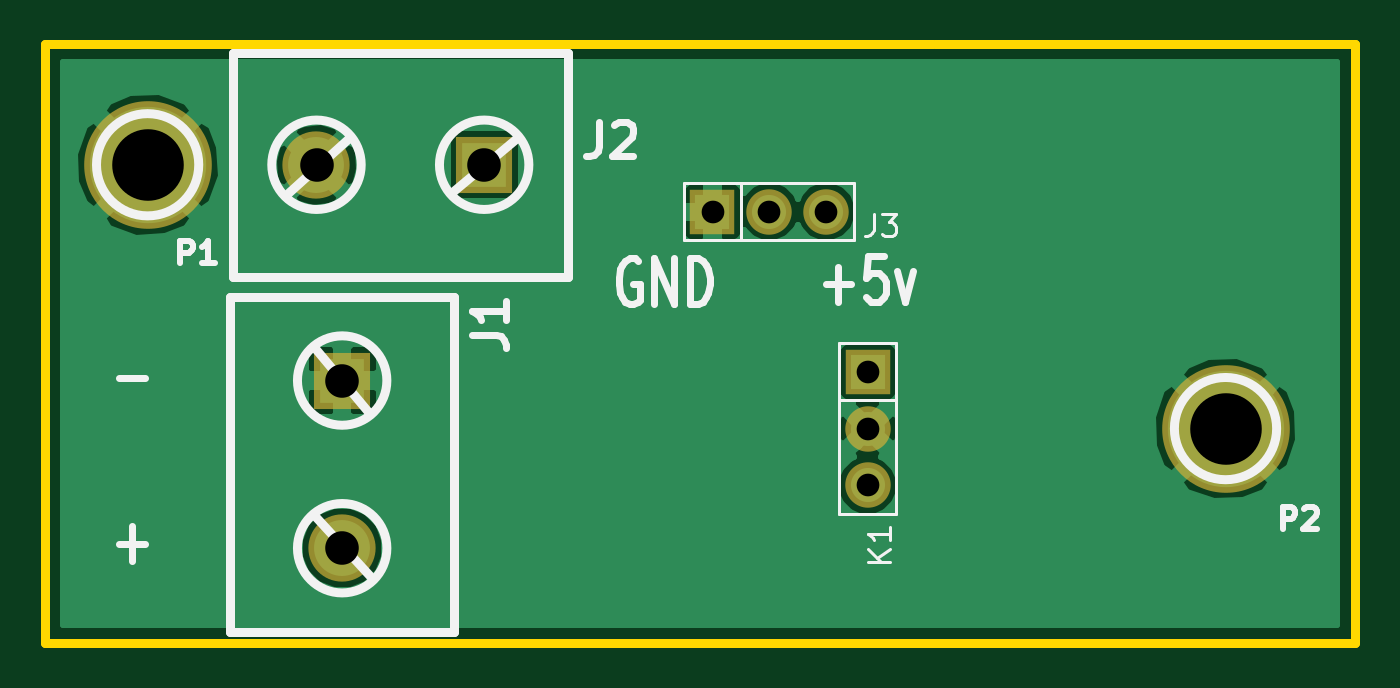
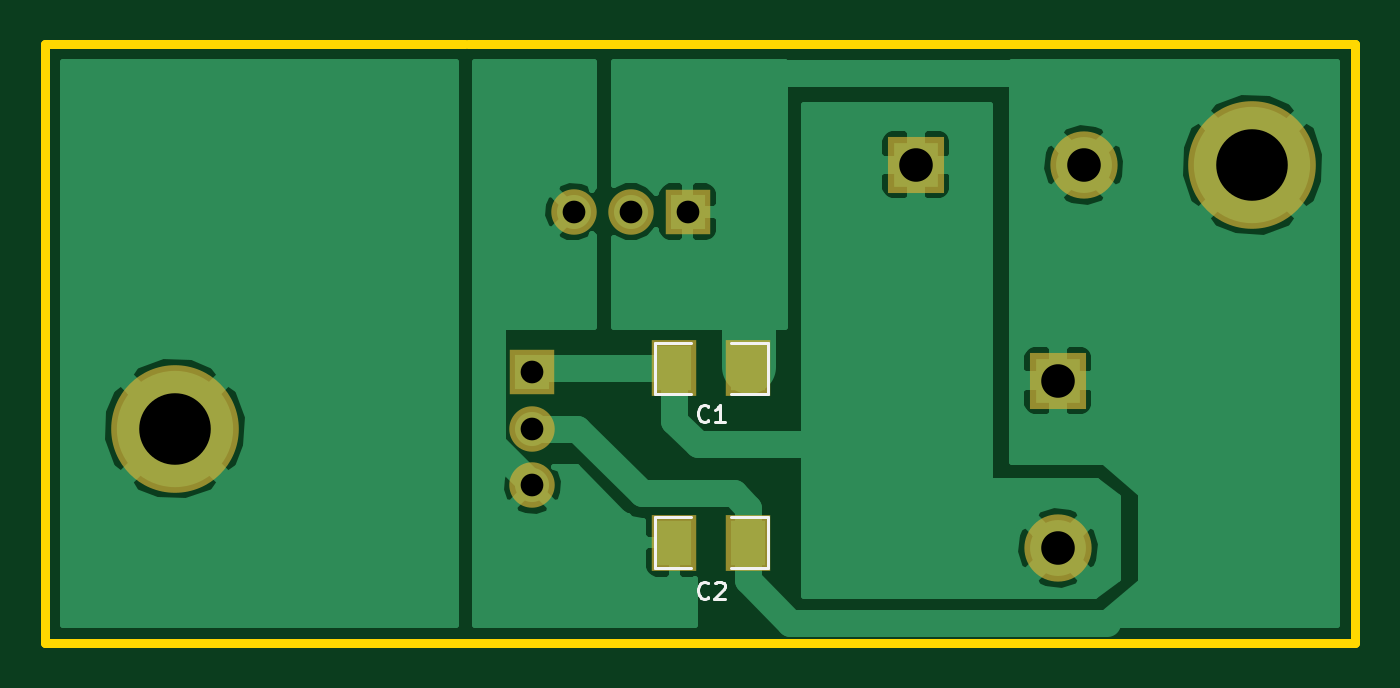
Circuit board: 10 layer files. Board 58.6 x 26.8 mm.
- bottom_mask: fiveVreg-B_Mask.gbs (698 bytes)
- paste: fiveVreg-B_Paste.gbp (339 bytes)
- bottom_silk: fiveVreg-B_SilkS.gbo (1446 bytes)
- bottom_copper: fiveVreg-Back.gbl (15845 bytes)
- outline: fiveVreg-Edge_Cuts.gbr (485 bytes)
- top_mask: fiveVreg-F_Mask.gts (607 bytes)
- paste: fiveVreg-F_Paste.gtp (247 bytes)
- top_silk: fiveVreg-F_SilkS.gto (4015 bytes)
- top_copper: fiveVreg-Front.gtl (11913 bytes)
- drill: fiveVreg.drl (343 bytes)

=== bottom_mask: fiveVreg-B_Mask.gbs ===
G04 (created by PCBNEW (2013-jul-07)-stable) date Sun 01 Jun 2014 21:32:24 BST*
%MOIN*%
G04 Gerber Fmt 3.4, Leading zero omitted, Abs format*
%FSLAX34Y34*%
G01*
G70*
G90*
G04 APERTURE LIST*
%ADD10C,0.00590551*%
%ADD11R,0.08X0.1*%
%ADD12R,0.08X0.08*%
%ADD13C,0.08*%
%ADD14R,0.0987X0.0987*%
%ADD15C,0.1184*%
%ADD16C,0.2247*%
G04 APERTURE END LIST*
G54D10*
G54D11*
X12067Y4960D03*
X10767Y4960D03*
X12067Y1889D03*
X10767Y1889D03*
G54D12*
X11834Y7716D03*
G54D13*
X12834Y7716D03*
X13834Y7716D03*
G54D14*
X5314Y4743D03*
G54D15*
X5314Y1791D03*
G54D14*
X7814Y8542D03*
G54D15*
X4862Y8542D03*
G54D16*
X1889Y8542D03*
G54D12*
X14566Y4897D03*
G54D13*
X14566Y3897D03*
X14566Y2897D03*
G54D16*
X20866Y3897D03*
M02*

=== paste: fiveVreg-B_Paste.gbp ===
G04 (created by PCBNEW (2013-jul-07)-stable) date Sun 01 Jun 2014 21:32:24 BST*
%MOIN*%
G04 Gerber Fmt 3.4, Leading zero omitted, Abs format*
%FSLAX34Y34*%
G01*
G70*
G90*
G04 APERTURE LIST*
%ADD10C,0.00590551*%
%ADD11R,0.06X0.08*%
G04 APERTURE END LIST*
G54D10*
G54D11*
X12067Y4960D03*
X10767Y4960D03*
X12067Y1889D03*
X10767Y1889D03*
M02*

=== bottom_silk: fiveVreg-B_SilkS.gbo ===
G04 (created by PCBNEW (2013-jul-07)-stable) date Sun 01 Jun 2014 21:32:24 BST*
%MOIN*%
G04 Gerber Fmt 3.4, Leading zero omitted, Abs format*
%FSLAX34Y34*%
G01*
G70*
G90*
G04 APERTURE LIST*
%ADD10C,0.00590551*%
%ADD11C,0.005*%
G04 APERTURE END LIST*
G54D10*
G54D11*
X12417Y5410D02*
X12417Y4510D01*
X12417Y4510D02*
X11767Y4510D01*
X11067Y5410D02*
X10417Y5410D01*
X10417Y5410D02*
X10417Y4510D01*
X10417Y4510D02*
X11067Y4510D01*
X11767Y5410D02*
X12417Y5410D01*
X12417Y2339D02*
X12417Y1439D01*
X12417Y1439D02*
X11767Y1439D01*
X11067Y2339D02*
X10417Y2339D01*
X10417Y2339D02*
X10417Y1439D01*
X10417Y1439D02*
X11067Y1439D01*
X11767Y2339D02*
X12417Y2339D01*
X11467Y4041D02*
X11481Y4026D01*
X11524Y4012D01*
X11553Y4012D01*
X11595Y4026D01*
X11624Y4055D01*
X11638Y4083D01*
X11653Y4141D01*
X11653Y4183D01*
X11638Y4241D01*
X11624Y4269D01*
X11595Y4298D01*
X11553Y4312D01*
X11524Y4312D01*
X11481Y4298D01*
X11467Y4283D01*
X11181Y4012D02*
X11353Y4012D01*
X11267Y4012D02*
X11267Y4312D01*
X11295Y4269D01*
X11324Y4241D01*
X11353Y4226D01*
X11467Y930D02*
X11481Y916D01*
X11524Y902D01*
X11553Y902D01*
X11595Y916D01*
X11624Y945D01*
X11638Y973D01*
X11653Y1030D01*
X11653Y1073D01*
X11638Y1130D01*
X11624Y1159D01*
X11595Y1187D01*
X11553Y1202D01*
X11524Y1202D01*
X11481Y1187D01*
X11467Y1173D01*
X11353Y1173D02*
X11338Y1187D01*
X11310Y1202D01*
X11238Y1202D01*
X11210Y1187D01*
X11195Y1173D01*
X11181Y1145D01*
X11181Y1116D01*
X11195Y1073D01*
X11367Y902D01*
X11181Y902D01*
M02*

=== bottom_copper: fiveVreg-Back.gbl (15845 bytes, source omitted) ===
=== outline: fiveVreg-Edge_Cuts.gbr ===
G04 (created by PCBNEW (2013-jul-07)-stable) date Sun 01 Jun 2014 21:34:33 BST*
%MOIN*%
G04 Gerber Fmt 3.4, Leading zero omitted, Abs format*
%FSLAX34Y34*%
G01*
G70*
G90*
G04 APERTURE LIST*
%ADD10C,0.00590551*%
%ADD11C,0.015*%
G04 APERTURE END LIST*
G54D10*
G54D11*
X23149Y10669D02*
X15748Y10669D01*
X23149Y118D02*
X23149Y10669D01*
X15669Y118D02*
X23149Y118D01*
X15708Y10669D02*
X10000Y10669D01*
X78Y118D02*
X15708Y118D01*
X78Y10669D02*
X78Y118D01*
X10000Y10669D02*
X78Y10669D01*
M02*

=== top_mask: fiveVreg-F_Mask.gts ===
G04 (created by PCBNEW (2013-jul-07)-stable) date Sun 01 Jun 2014 21:32:24 BST*
%MOIN*%
G04 Gerber Fmt 3.4, Leading zero omitted, Abs format*
%FSLAX34Y34*%
G01*
G70*
G90*
G04 APERTURE LIST*
%ADD10C,0.00590551*%
%ADD11R,0.08X0.08*%
%ADD12C,0.08*%
%ADD13R,0.0987X0.0987*%
%ADD14C,0.1184*%
%ADD15C,0.2247*%
G04 APERTURE END LIST*
G54D10*
G54D11*
X11834Y7716D03*
G54D12*
X12834Y7716D03*
X13834Y7716D03*
G54D13*
X5314Y4743D03*
G54D14*
X5314Y1791D03*
G54D13*
X7814Y8542D03*
G54D14*
X4862Y8542D03*
G54D15*
X1889Y8542D03*
G54D11*
X14566Y4897D03*
G54D12*
X14566Y3897D03*
X14566Y2897D03*
G54D15*
X20866Y3897D03*
M02*

=== paste: fiveVreg-F_Paste.gtp ===
G04 (created by PCBNEW (2013-jul-07)-stable) date Sun 01 Jun 2014 21:32:24 BST*
%MOIN*%
G04 Gerber Fmt 3.4, Leading zero omitted, Abs format*
%FSLAX34Y34*%
G01*
G70*
G90*
G04 APERTURE LIST*
%ADD10C,0.00590551*%
G04 APERTURE END LIST*
G54D10*
M02*

=== top_silk: fiveVreg-F_SilkS.gto ===
G04 (created by PCBNEW (2013-jul-07)-stable) date Sun 01 Jun 2014 21:32:24 BST*
%MOIN*%
G04 Gerber Fmt 3.4, Leading zero omitted, Abs format*
%FSLAX34Y34*%
G01*
G70*
G90*
G04 APERTURE LIST*
%ADD10C,0.00590551*%
%ADD11C,0.012*%
%ADD12C,0.006*%
%ADD13C,0.015*%
%ADD14C,0.01*%
G04 APERTURE END LIST*
G54D10*
G54D11*
X10527Y6855D02*
X10469Y6893D01*
X10384Y6893D01*
X10298Y6855D01*
X10241Y6779D01*
X10212Y6703D01*
X10184Y6550D01*
X10184Y6436D01*
X10212Y6283D01*
X10241Y6207D01*
X10298Y6131D01*
X10384Y6093D01*
X10441Y6093D01*
X10527Y6131D01*
X10555Y6169D01*
X10555Y6436D01*
X10441Y6436D01*
X10812Y6093D02*
X10812Y6893D01*
X11155Y6093D01*
X11155Y6893D01*
X11441Y6093D02*
X11441Y6893D01*
X11584Y6893D01*
X11669Y6855D01*
X11727Y6779D01*
X11755Y6703D01*
X11784Y6550D01*
X11784Y6436D01*
X11755Y6283D01*
X11727Y6207D01*
X11669Y6131D01*
X11584Y6093D01*
X11441Y6093D01*
X13824Y6437D02*
X14281Y6437D01*
X14052Y6132D02*
X14052Y6742D01*
X14852Y6932D02*
X14566Y6932D01*
X14538Y6551D01*
X14566Y6590D01*
X14624Y6628D01*
X14766Y6628D01*
X14824Y6590D01*
X14852Y6551D01*
X14881Y6475D01*
X14881Y6285D01*
X14852Y6209D01*
X14824Y6170D01*
X14766Y6132D01*
X14624Y6132D01*
X14566Y6170D01*
X14538Y6209D01*
X15081Y6666D02*
X15224Y6132D01*
X15366Y6666D01*
X1385Y4784D02*
X1842Y4784D01*
X1385Y1870D02*
X1842Y1870D01*
X1614Y1565D02*
X1614Y2175D01*
G54D12*
X11334Y7216D02*
X11334Y8216D01*
X11334Y8216D02*
X14334Y8216D01*
X14334Y8216D02*
X14334Y7216D01*
X14334Y7216D02*
X11334Y7216D01*
X12334Y8216D02*
X12334Y7216D01*
G54D13*
X4822Y2381D02*
X5806Y1298D01*
X4822Y5334D02*
X5806Y4153D01*
X6101Y1791D02*
G75*
G03X6101Y1791I-787J0D01*
G74*
G01*
X6101Y4743D02*
G75*
G03X6101Y4743I-787J0D01*
G74*
G01*
X7283Y6220D02*
X7283Y314D01*
X7283Y314D02*
X3345Y314D01*
X3345Y314D02*
X3345Y6220D01*
X3345Y6220D02*
X7283Y6220D01*
X5452Y9034D02*
X4369Y8050D01*
X8405Y9034D02*
X7224Y8050D01*
X5649Y8542D02*
G75*
G03X5649Y8542I-787J0D01*
G74*
G01*
X8601Y8542D02*
G75*
G03X8601Y8542I-787J0D01*
G74*
G01*
X9291Y6573D02*
X3385Y6573D01*
X3385Y6573D02*
X3385Y10511D01*
X3385Y10511D02*
X9291Y10511D01*
X9291Y10511D02*
X9291Y6573D01*
X2789Y8542D02*
G75*
G03X2789Y8542I-900J0D01*
G74*
G01*
G54D12*
X14066Y5397D02*
X15066Y5397D01*
X15066Y5397D02*
X15066Y2397D01*
X15066Y2397D02*
X14066Y2397D01*
X14066Y2397D02*
X14066Y5397D01*
X15066Y4397D02*
X14066Y4397D01*
G54D13*
X21766Y3897D02*
G75*
G03X21766Y3897I-900J0D01*
G74*
G01*
G54D12*
X14669Y7679D02*
X14669Y7393D01*
X14650Y7336D01*
X14612Y7298D01*
X14555Y7279D01*
X14517Y7279D01*
X14822Y7679D02*
X15069Y7679D01*
X14936Y7526D01*
X14993Y7526D01*
X15031Y7507D01*
X15050Y7488D01*
X15069Y7450D01*
X15069Y7355D01*
X15050Y7317D01*
X15031Y7298D01*
X14993Y7279D01*
X14879Y7279D01*
X14841Y7298D01*
X14822Y7317D01*
G54D11*
X7595Y5548D02*
X8024Y5548D01*
X8109Y5519D01*
X8167Y5462D01*
X8195Y5376D01*
X8195Y5319D01*
X8195Y6148D02*
X8195Y5805D01*
X8195Y5976D02*
X7595Y5976D01*
X7681Y5919D01*
X7738Y5862D01*
X7767Y5805D01*
X9839Y9294D02*
X9839Y8865D01*
X9810Y8779D01*
X9753Y8722D01*
X9667Y8694D01*
X9610Y8694D01*
X10096Y9237D02*
X10125Y9265D01*
X10182Y9294D01*
X10325Y9294D01*
X10382Y9265D01*
X10410Y9237D01*
X10439Y9179D01*
X10439Y9122D01*
X10410Y9037D01*
X10067Y8694D01*
X10439Y8694D01*
G54D14*
X2460Y6806D02*
X2460Y7206D01*
X2613Y7206D01*
X2651Y7187D01*
X2670Y7168D01*
X2689Y7130D01*
X2689Y7073D01*
X2670Y7035D01*
X2651Y7016D01*
X2613Y6997D01*
X2460Y6997D01*
X3070Y6806D02*
X2841Y6806D01*
X2955Y6806D02*
X2955Y7206D01*
X2917Y7149D01*
X2879Y7111D01*
X2841Y7092D01*
G54D12*
X14965Y1555D02*
X14565Y1555D01*
X14965Y1783D02*
X14736Y1612D01*
X14565Y1783D02*
X14793Y1555D01*
X14965Y2164D02*
X14965Y1936D01*
X14965Y2050D02*
X14565Y2050D01*
X14622Y2012D01*
X14660Y1974D01*
X14679Y1936D01*
G54D14*
X21870Y2121D02*
X21870Y2521D01*
X22022Y2521D01*
X22060Y2502D01*
X22079Y2483D01*
X22098Y2445D01*
X22098Y2388D01*
X22079Y2350D01*
X22060Y2331D01*
X22022Y2312D01*
X21870Y2312D01*
X22251Y2483D02*
X22270Y2502D01*
X22308Y2521D01*
X22403Y2521D01*
X22441Y2502D01*
X22460Y2483D01*
X22479Y2445D01*
X22479Y2407D01*
X22460Y2350D01*
X22232Y2121D01*
X22479Y2121D01*
M02*

=== top_copper: fiveVreg-Front.gtl (11913 bytes, source omitted) ===
=== drill: fiveVreg.drl ===
M48
;DRILL file {Pcbnew (2013-jul-07)-stable} date Sun 01 Jun 2014 21:15:46 BST
;FORMAT={-:-/ absolute / metric / decimal}
FMAT,2
METRIC,TZ
T1C1.016
T2C1.501
T3C3.200
%
G90
G05
M71
T1
X30.06Y19.6
X32.6Y19.6
X35.14Y19.6
X37.Y12.441
X37.Y9.901
X37.Y7.361
T2
X12.352Y21.699
X13.5Y12.049
X13.5Y4.551
X19.85Y21.699
T3
X4.801Y21.699
X53.Y9.9
T0
M30

